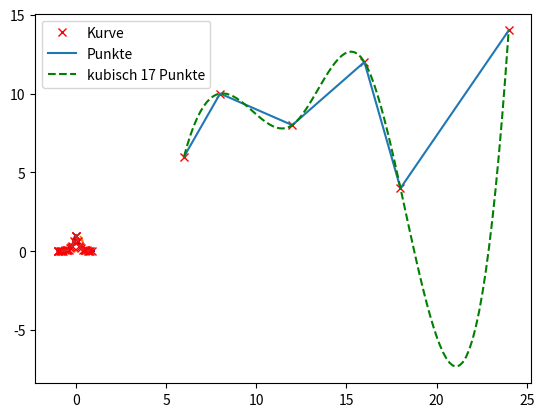

Reproduce this figure in Python.
#
#   Semesterarbeit AnPy - Abgabe 2
#   Author: Sebastian Miszczuk
#
import numpy as np
import matplotlib.pyplot as plt
from scipy.interpolate import interp1d as interp


def punkte_spline():
    # Spline Funktion durch zufällig gewählte Punkte
    # Punkte
    x = np.array([6,  8, 12, 16, 18, 24])
    y = np.array([6, 10,  8, 12,  4, 14])

    # Lineare Splines
    lin_spline = interp(x, y)

    # Kubische Splines
    cub_spline = interp(x, y, kind="cubic")

    # Splines aufzeigen
    line = np.linspace(6, 24, num=100, endpoint=True)
    plt.plot(x, y, "rx", line, lin_spline(line), "-", line, cub_spline(line), "g--")

    plt.legend(["Punkte", "linear", "kubisch"], loc="lower left")
    plt.show()


def curve_spline_drei():
    # Kurve
    x = np.arange(-1, 1, 0.001)
    y = 1/(1+50*x**2)
    plt.plot(x, y, "-b")

    # Punkte auf Kurve
    punkte_x = np.arange(-1, 1, 0.5)
    punkte_y = 1/(1+50*punkte_x**2)
    plt.plot(punkte_x, punkte_y, "rx")

    # Kubische Splines
    cub_spline = interp(punkte_x, punkte_y, kind="cubic")
    line = np.linspace(-.5, .5, num=100)
    plt.plot(line, cub_spline(line), "--")
    plt.legend(["Kurve", "Punkte", "kubisch 3 Punkte"], loc="upper left")
    plt.show()


def curve_spline_sieben():
    # Kurve
    x = np.arange(-1, 1, 0.001)
    y = 1/(1+50*x**2)
    plt.plot(x, y, "-b")

    # Punkte auf Kurve
    punkte_x = np.arange(-1, 1, 0.25)
    punkte_y = 1/(1+50*punkte_x**2)
    plt.plot(punkte_x, punkte_y, "rx")

    # Kubische Splines
    cub_spline = interp(punkte_x, punkte_y, kind="cubic")
    line = np.linspace(-0.74, 0.74, num=100)
    plt.plot(line, cub_spline(line), "--")
    plt.legend(["Kurve", "Punkte", "kubisch 7 Punkte"], loc="upper left")
    plt.show()


def curve_spline_siebzehn():
    # Kurve
    x = np.arange(-1, 1, 0.001)
    y = 1 / (1 + 50 * x ** 2)
    plt.plot(x, y, "-b")

    # Punkte auf Kurve
    punkte_x = np.arange(-1, 1, 0.1)
    punkte_y = 1 / (1 + 50 * punkte_x ** 2)
    plt.plot(punkte_x, punkte_y, "rx")

    # Kubische Splines
    cub_spline = interp(punkte_x, punkte_y, kind="cubic")
    line = np.linspace(-0.8, 0.8, num=100)
    plt.plot(line, cub_spline(line), "--")

    plt.legend(["Kurve", "Punkte", "kubisch 17 Punkte"], loc="upper left")
    plt.show()


def main():
    punkte_spline()
    curve_spline_drei()
    curve_spline_sieben()
    curve_spline_siebzehn()


if __name__ == '__main__':
    main()
